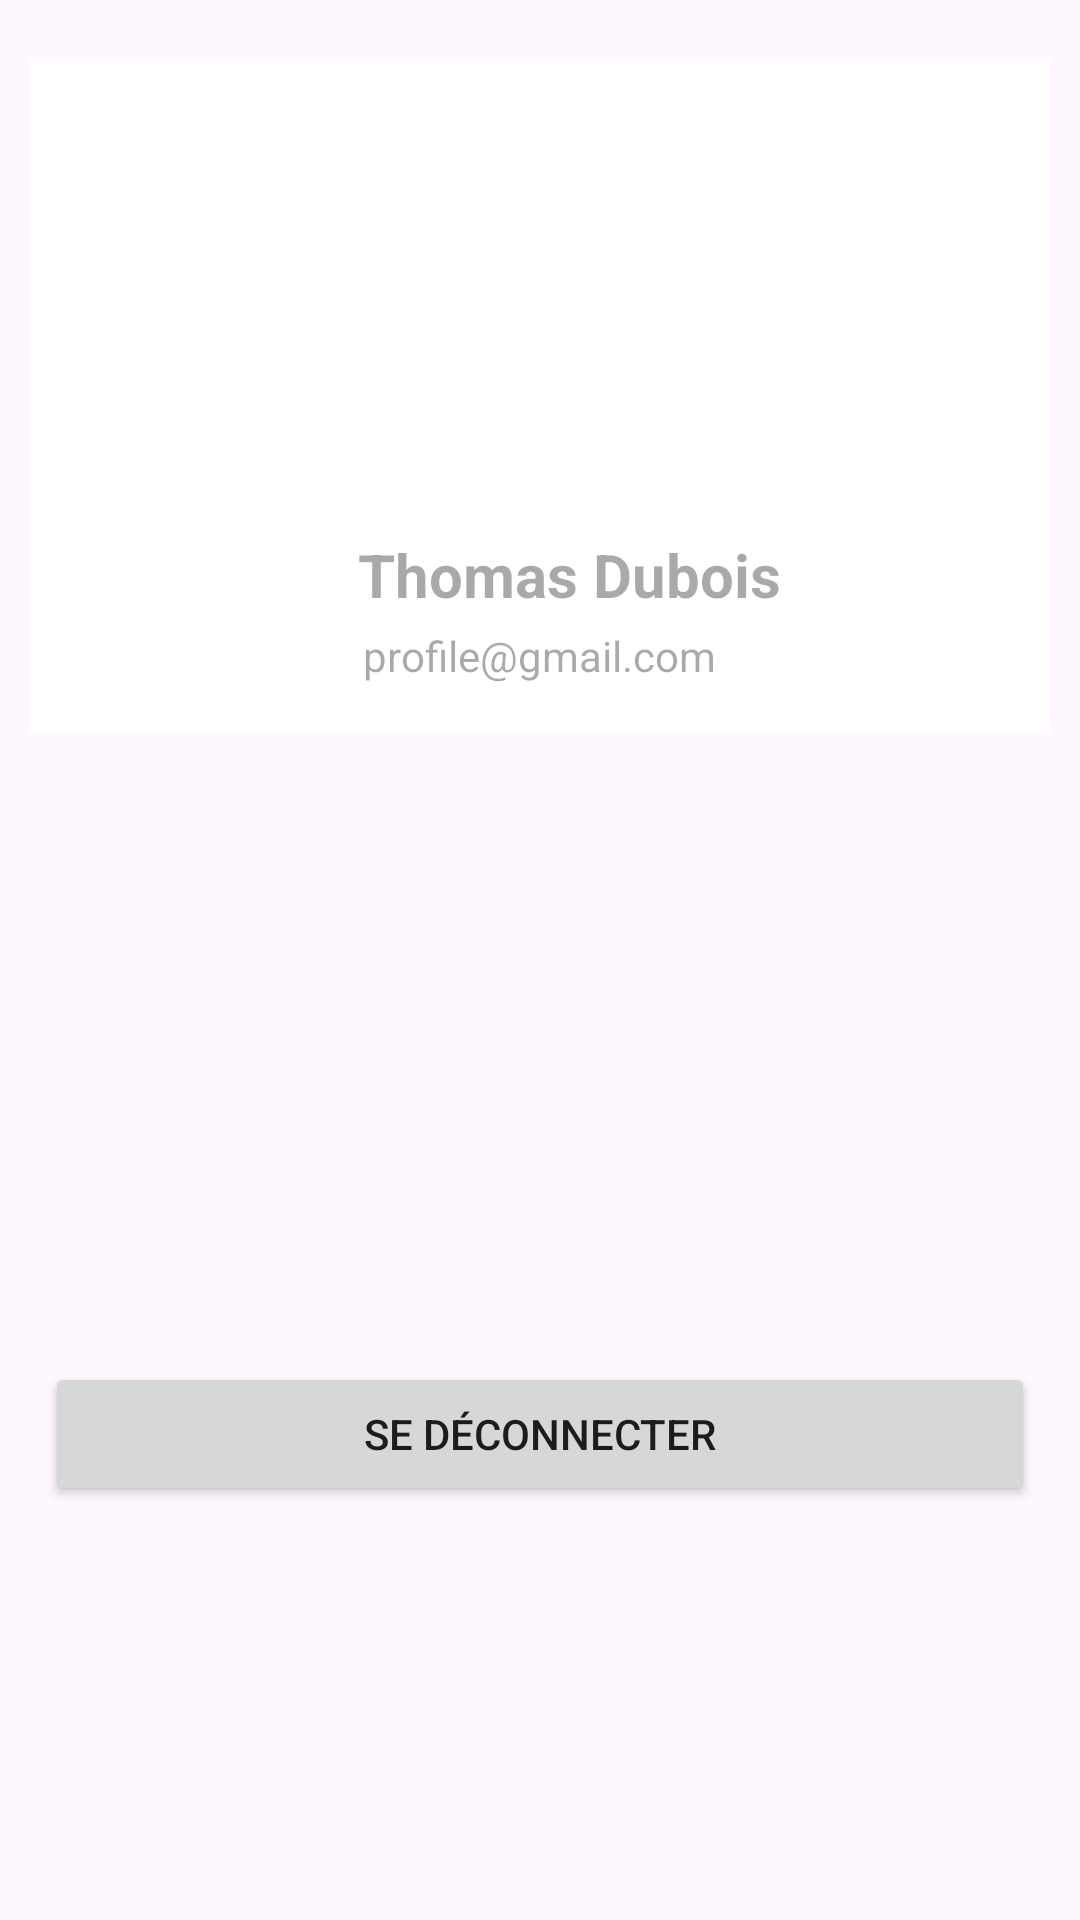

The Android layout XML behind this screen, and the referenced resources:
<!-- AndroidManifest.xml: application theme Theme.Eventsismagi -->
<!-- res/layout/fragment_setting_dashboard.xml -->
<?xml version="1.0" encoding="utf-8"?>
<FrameLayout xmlns:android="http://schemas.android.com/apk/res/android"
             xmlns:tools="http://schemas.android.com/tools"
             android:layout_width="match_parent"
             android:layout_height="match_parent"
             tools:context=".fragments.adminfragments.SettingDashboardFragment">

    <LinearLayout
            android:layout_width="match_parent"
            android:paddingTop="10dp"
            android:orientation="vertical"
            android:layout_height="match_parent">
        <LinearLayout
                android:layout_width="match_parent"
                android:layout_height="wrap_content"
                android:orientation="vertical"
                android:layout_marginTop="10dp"
                android:paddingBottom="16dp"
                android:background="#ffffff"
                android:layout_marginEnd="10dp"
                android:layout_marginStart="10dp"
                android:layout_gravity="center"
                android:paddingTop="8dp">
            <ImageView
                    android:id="@+id/imageEventadmin"
                    android:layout_width="150dp"
                    android:layout_height="150dp"
                    android:layout_marginStart="10dp"
                    android:layout_gravity="center"
                    android:scaleType="centerCrop"
                    android:contentDescription="Image de l'événement"
                    android:src="@drawable/user_2"/>

            />

            <TextView
                    android:layout_width="wrap_content"
                    android:layout_height="wrap_content"
                    android:id="@+id/profileadmindasborad"
                    android:hint="Thomas Dubois"
                    android:layout_gravity="center"
                    android:textSize="20sp"
                    android:layout_marginStart="10sp"
                    android:textStyle="bold"
                    android:textColor="?android:attr/textColorPrimary"/>

            <TextView
                    android:layout_gravity="center"
                    android:layout_width="wrap_content"
                    android:id="@+id/profileadmin"
                    android:layout_height="wrap_content"
                    android:hint="profile@gmail.com"
                    android:textSize="14sp"
                    android:textColor="?android:attr/textColorSecondary"
                    android:paddingTop="4dp"/>

        </LinearLayout>

        <LinearLayout
                android:layout_width="match_parent"
                android:paddingTop="10dp"
                android:orientation="vertical"
                android:layout_height="match_parent">



            <Button
                    android:id="@+id/btnLogout"
                    android:layout_marginHorizontal="15dp"
                    android:layout_width="match_parent"

                    android:layout_height="wrap_content"
                    android:text="Se déconnecter"
                    android:layout_marginTop="200dp"/>
        </LinearLayout>


    </LinearLayout>



</FrameLayout>
<!-- resources referenced by this layout -->
<resources>
  <style name="Theme.Eventsismagi" parent="Theme.Material3.DayNight.NoActionBar">
  
      </style>
</resources>
